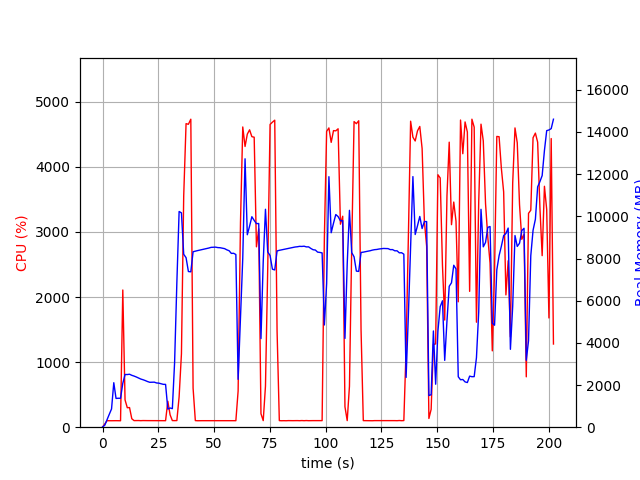

Source data for this figure (header and first rows):
elapsed_time, nproc, cpu, mem_real, mem_virtual
4.506111145019531e-05, 1, 0.0, 10.12, 3186
1.007, 1, 48.6, 95.79, 774.1
2.016, 1, 100.1, 357.8, 1894
3.025, 1, 99.1, 613.8, 3180
4.032, 1, 99.3, 865.8, 3180
5.04, 1, 100.2, 2110, 5740
6.048, 1, 100.2, 1364, 5740
7.056, 1, 100.1, 1372, 5228
8.067, 1, 99.0, 1372, 5228
9.076, 1, 2108, 2081, 9892
10.08, 1, 419.3, 2499, 10245
11.09, 1, 299.3, 2497, 10245
12.1, 1, 301.7, 2511, 10285
13.11, 1, 130.0, 2461, 10285
14.12, 1, 101.3, 2425, 10285
15.12, 1, 102.2, 2383, 10285
16.13, 1, 102.2, 2334, 10285
17.14, 1, 100.2, 2284, 10285
18.15, 1, 101.9, 2251, 10285
19.16, 1, 100.9, 2211, 10285
20.17, 1, 101.0, 2165, 10285
21.18, 1, 101.0, 2130, 10285
22.19, 1, 100.0, 2133, 10381
23.2, 1, 101.0, 2136, 10381
24.21, 1, 101.9, 2098, 10381
25.22, 1, 101.1, 2089, 10381
26.23, 1, 101.0, 2062, 10381
27.24, 1, 100.9, 2032, 10381
28.25, 1, 100.0, 2030, 10381
29.26, 1, 398.5, 858.6, 10505
30.28, 1, 190.5, 911, 12041
31.29, 1, 101.9, 879.8, 12041
32.3, 1, 100.8, 3076, 38195
33.31, 1, 101.9, 6858, 38195
34.32, 1, 466.3, 10230, 38195
35.36, 1, 1127, 10164, 38195
36.38, 1, 3551, 8201, 38195
37.43, 1, 4663, 8040, 38195
38.49, 1, 4653, 7382, 38195
39.57, 1, 4731, 7369, 38195
40.58, 1, 600.2, 8321, 38883
41.59, 1, 101.3, 8349, 38883
42.6, 1, 99.2, 8375, 38883
43.61, 1, 100.2, 8400, 38883
44.61, 1, 100.1, 8423, 38883
45.62, 1, 100.2, 8453, 38883
46.63, 1, 101.2, 8472, 38883
47.64, 1, 100.2, 8496, 38883
48.65, 1, 100.2, 8528, 38883
49.65, 1, 101.0, 8534, 38883
50.67, 1, 101.9, 8539, 38883
51.68, 1, 100.0, 8518, 38883
52.69, 1, 101.9, 8512, 38883
53.7, 1, 99.9, 8491, 38883
54.71, 1, 102.1, 8468, 38883
55.72, 1, 101.9, 8411, 38883
56.73, 1, 100.0, 8369, 38883
57.74, 1, 103.0, 8241, 38883
58.75, 1, 101.0, 8248, 38883
59.76, 1, 100.0, 8189, 38883
... 140 more rows
